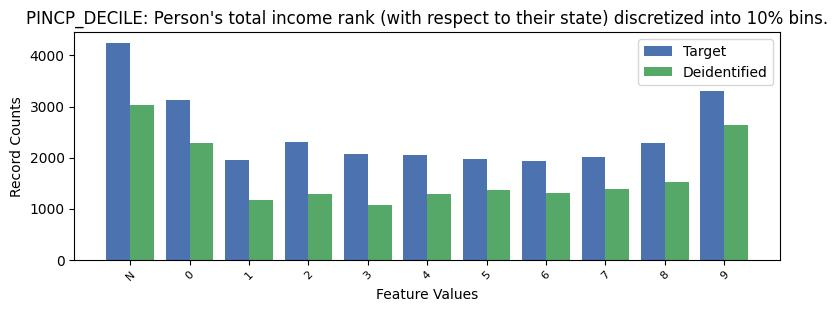

The data file committed next to this chart (first rows):
, PINCP_DECILE, count_target, count_deidentified
0, -1, 4247, 3037
1, 9, 3308, 2640
2, 0, 3121, 2287
3, 2, 2301, 1278
4, 8, 2295, 1520
5, 3, 2062, 1081
6, 4, 2046, 1295
7, 7, 2012, 1393
8, 5, 1980, 1372
9, 1, 1951, 1167
10, 6, 1930, 1302
